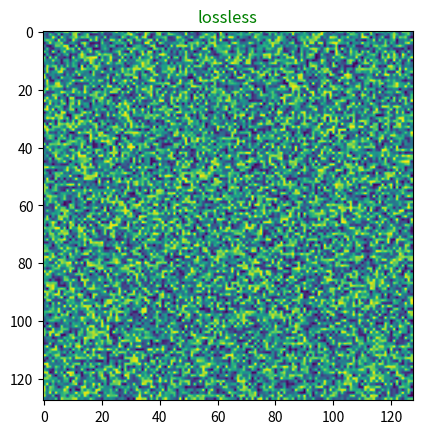

This chart was generated by the following Python code: (Note: this script raises an exception after producing the figure.)
# !/usr/bin/env python
"""
example writing matplotlib movies with matlab "grabframe"-like syntax
Just four lines of code to directly write lossless AVIs from Matplotlib
http://matplotlib.org/api/animation_api.html#matplotlib.animation.FFMpegWriter
"bitrate" does not have an effect on lossless video, only lossy video (higher bitrate=higher quality=bigger files)
codecs:
ffv1: lossless
mpeg4: lossy
"""
from numpy.random import uniform
import matplotlib

matplotlib.use('agg')  # invisible while plotting, but faster and more robust
from matplotlib.pyplot import figure, draw, pause, close  # noqa: E402
import matplotlib.animation as anim  # noqa: E402

BITRATE = 500e3
DPI = 100
X = Y = 128
N = 50
FPS = 15  # keep greater than 3 to avoid VLC playback bug
WRITER = 'ffmpeg_file'


def testdata(x, y, N):
    # TODO: better example data to show downsides of lossy video
    return uniform(size=(N, y, x))


def setupfig(img, title=''):
    # %% boilerplate for making imshow priming (used in any program)
    assert img.ndim == 2, '2-D image expected'
    fg = figure()
    ax = fg.gca()
    h = ax.imshow(img)  # prime figure with first frame of data
    ax.set_title(title, color='g')
    return fg, h


def loop(fg, h, w, fn, imgs):
    assert imgs.ndim in (3, 4), 'assuming image stack iterating over first dimension Nframe x X x Y [x RGB]'

    with w.saving(fg, fn, DPI):
        print('writing', fn)
        for I in imgs:
            h.set_data(I)
            draw()
            # NOTE: pause is NEEDED for more complicated plots, to avoid random crashes
            pause(0.01)
            w.grab_frame(facecolor='k')

    close(fg)


def config(h, codec):
    Writer = anim.writers[WRITER]
    return Writer(fps=FPS, codec=codec, bitrate=BITRATE)


if __name__ == '__main__':
    imgs = testdata(X, Y, N)
    # %% lossless
    fg, h = setupfig(imgs[0], 'lossless')
    w = config(h, 'ffv1')
    loop(fg, h, w, 'lossless.avi', imgs)
    # %% lossy
    fg, h = setupfig(imgs[0], 'lossy')
    w = config(h, 'mpeg4')
    loop(fg, h, w, 'lossy.avi', imgs)